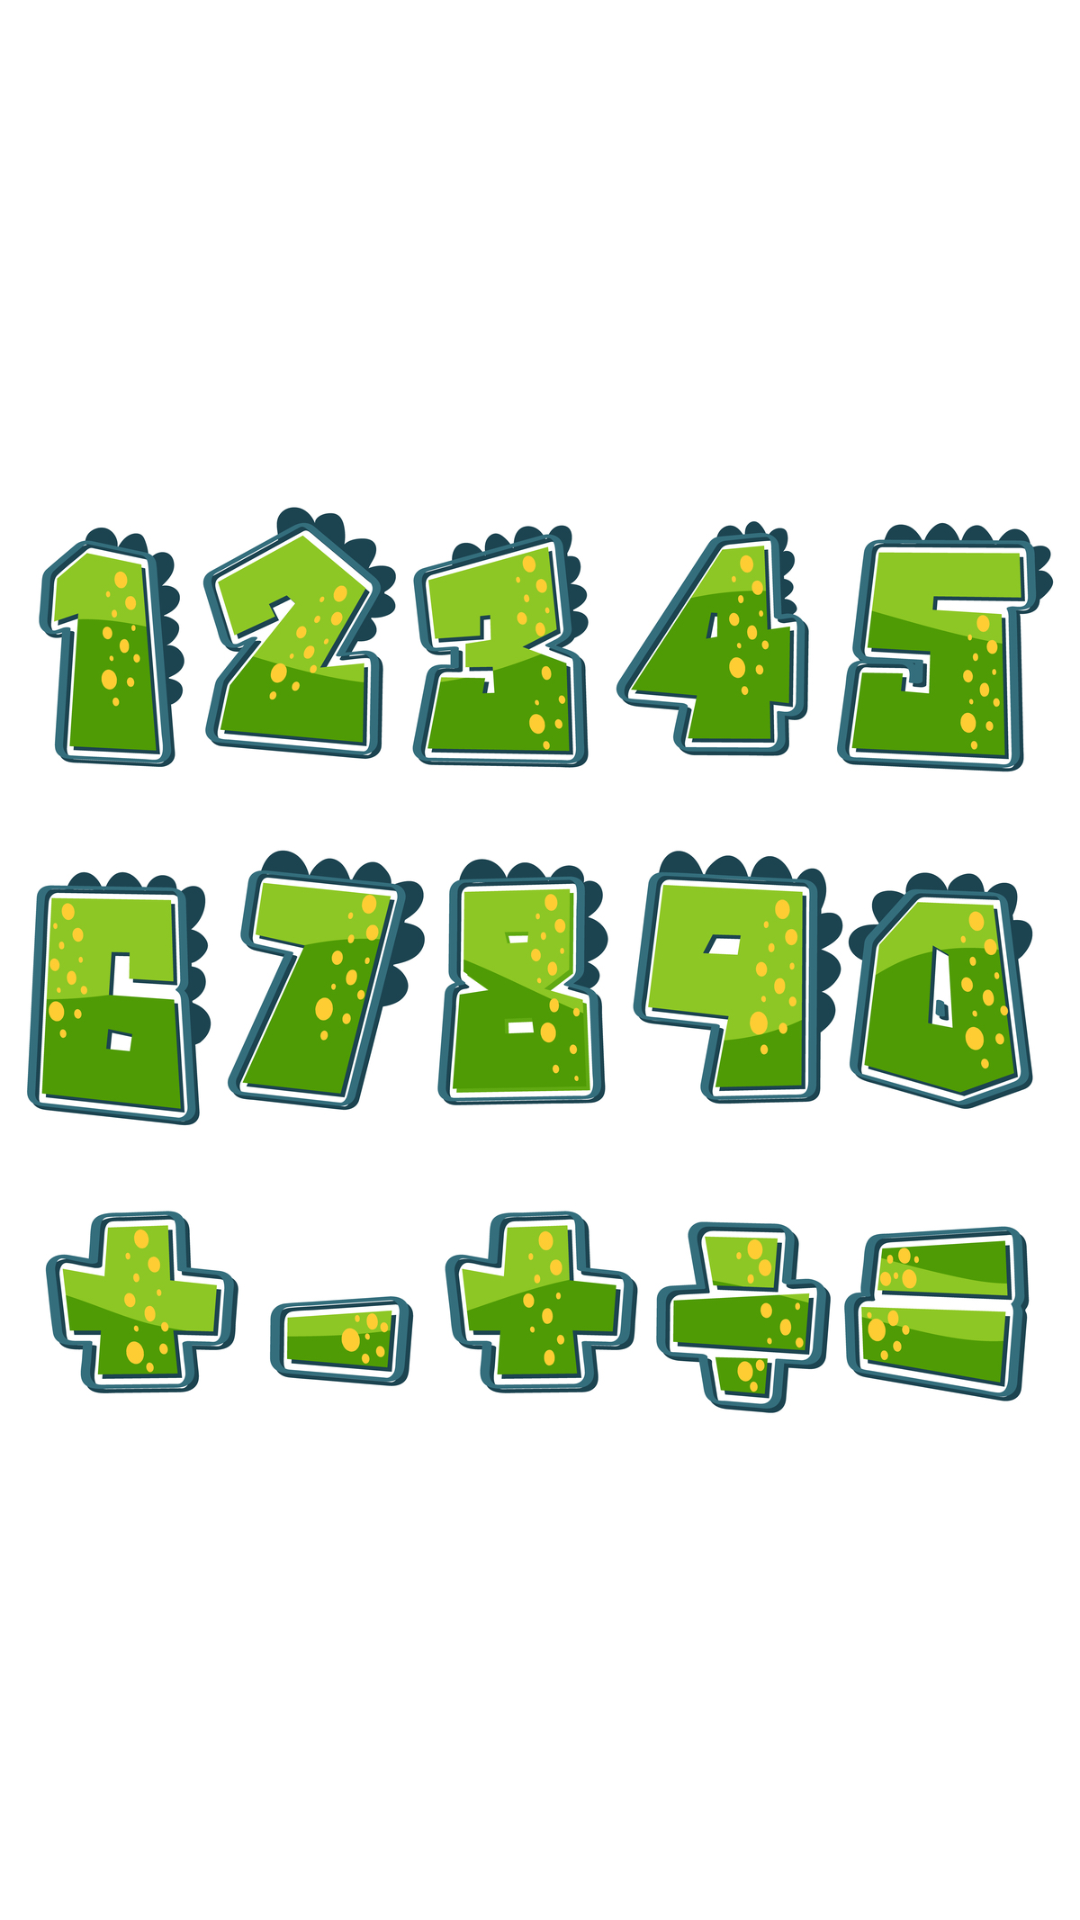

Here is an Android app screen rendered from its layout file. Give the layout XML and the strings, colors and styles it references.
<!-- AndroidManifest.xml: application theme Theme.TESTTASK -->
<!-- res/layout/activity_splash_screen.xml -->
<?xml version="1.0" encoding="utf-8"?>
<layout xmlns:android="http://schemas.android.com/apk/res/android"
    xmlns:app="http://schemas.android.com/apk/res-auto"
    xmlns:tools="http://schemas.android.com/tools">

    <androidx.constraintlayout.widget.ConstraintLayout
        android:layout_width="match_parent"
        android:layout_height="match_parent"
        android:background="@color/white"
        tools:context=".presentation.ui.activities.SplashScreenActivity">

        <ImageView
            android:id="@+id/imageView"
            android:layout_width="0dp"
            android:layout_height="0dp"
            android:scaleType="fitCenter"
            app:layout_constraintBottom_toBottomOf="parent"
            app:layout_constraintEnd_toEndOf="parent"
            app:layout_constraintStart_toStartOf="parent"
            app:layout_constraintTop_toTopOf="parent"
            app:srcCompat="@drawable/img_splash" />
    </androidx.constraintlayout.widget.ConstraintLayout>
</layout>
<!-- resources referenced by this layout -->
<resources>
  <color name="white">#FFFFFFFF</color>
  <!-- drawable img_splash: jpg bitmap (drawable, 591265 bytes) -->
  <style name="Theme.TESTTASK" parent="Base.Theme.TESTTASK" />
  <style name="Base.Theme.TESTTASK" parent="Theme.Material3.DayNight.NoActionBar">
          
          
      </style>
</resources>
